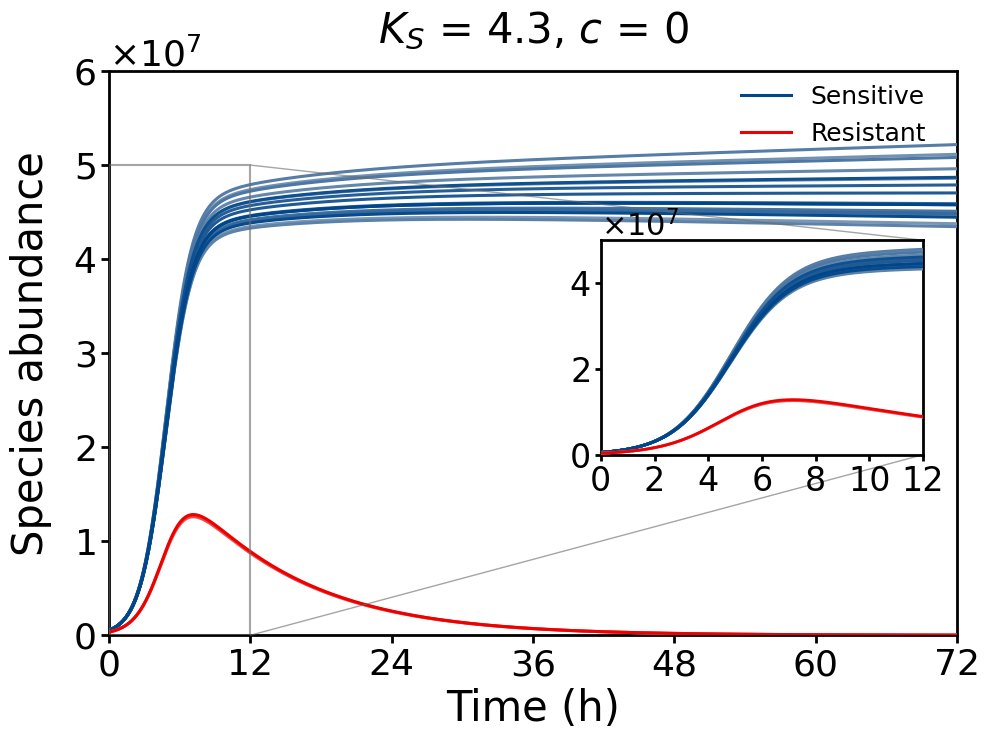
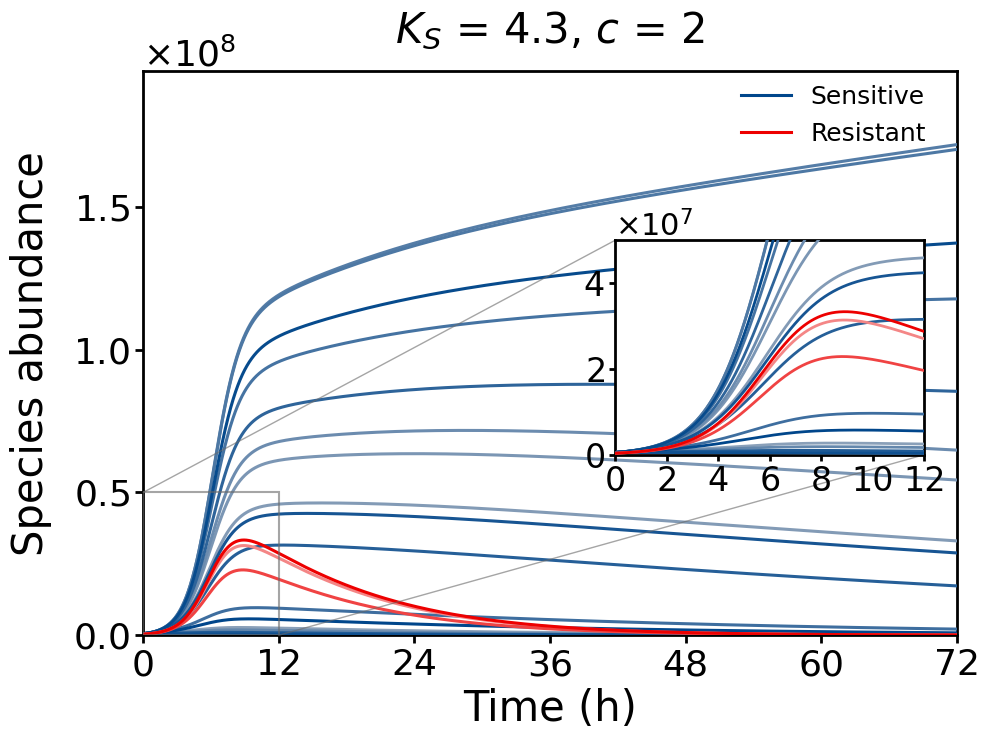
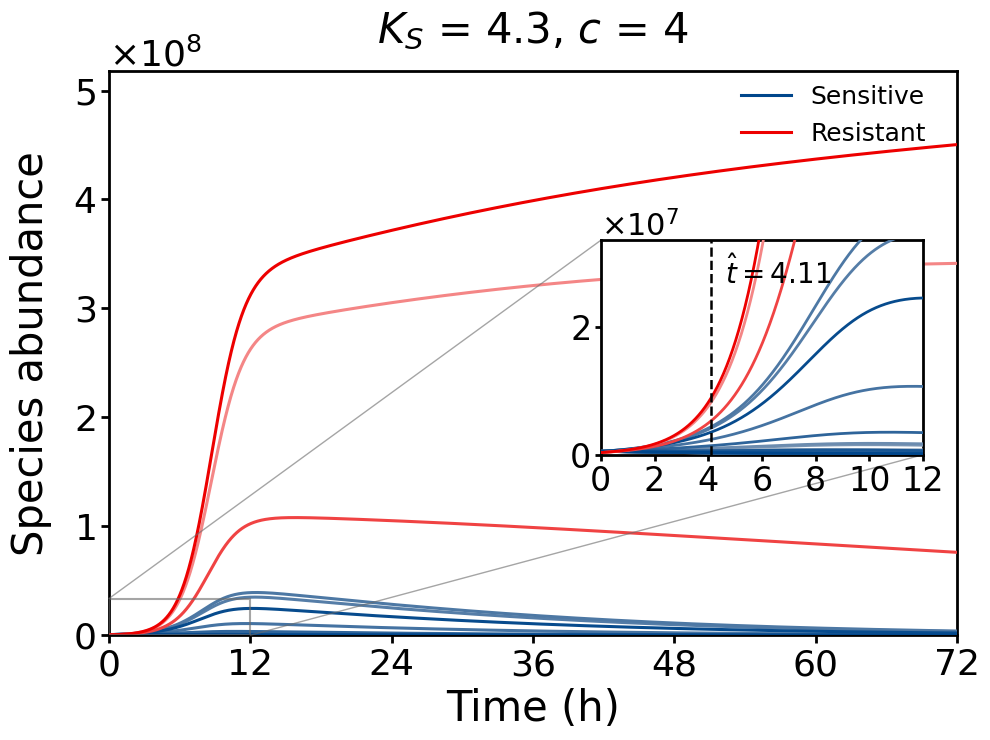
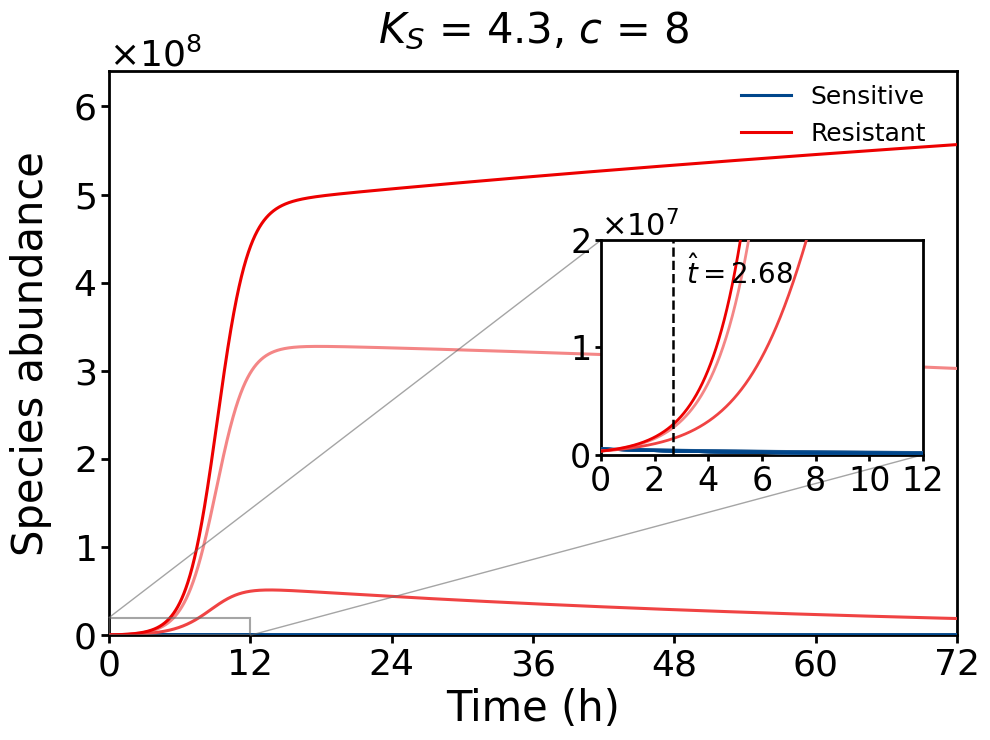

Generate these figures, in order, with matplotlib:
import numpy as np
import matplotlib.pyplot as plt
from scipy.integrate import odeint
import matplotlib.ticker as ticker
from matplotlib import rcParams
import matplotlib.colors as mcolors
import os
import warnings

# Ignore warnings
warnings.filterwarnings("ignore")

# ==========================================
# === 0. User-controllable parameters (Vertical line and text positions) ===
# ==========================================
ANNOT_POS_CONFIG = {
    0: {"offset_x": 0.5, "y_ratio": 0.85}, 
    2: {"offset_x": 0.5, "y_ratio": 0.85}, 
    4: {"offset_x": 0.5, "y_ratio": 0.85}, 
    8: {"offset_x": 0.5, "y_ratio": 0.85}, 
}
persist_hours = 0.0      # 0.0 = No persistence required (earliest intersection); change to 0.5 or 1.0 to avoid transient crossings

# Fixed Ks value (to be displayed in the title)
KS_FIXED = 4.3

# ==========================================
# === 0.1 Global Size and Layout Control ===
# ==========================================
# Canvas size
FIG_WIDTH = 10         # Canvas width
FIG_HEIGHT = 7.5       # Canvas height

# Font sizes
FONT_TITLE = 30        # Main title font size
FONT_LABEL = 30        # X/Y axis label font size (e.g., "Time (h)")
FONT_TICK = 26         # X/Y axis tick number font size
FONT_OFFSET = 26       # Y axis top-left scientific notation font size (e.g., 1e8)
FONT_LEGEND = 18       # Legend font size
LEGEND_BBOX_X = 0.99   # Legend horizontal position
LEGEND_BBOX_Y = 1.015  # Legend vertical position
FONT_INSET_TICK = 24   # Inset plot tick number font size
FONT_INSET_OFFSET = 22 # Inset plot scientific notation font size
FONT_INSET_TEXT = 20   # Inset plot text font size (next to dashed line, t=...)

# Line and tick control
LINE_AXES = 2.0        # Outer border and tick mark thickness
TICK_LENGTH_MAIN = 6.0 # Main plot tick line length
TICK_LENGTH_INSET = 4.0# Inset plot tick line length
LINE_PLOT_MAIN = 2.2   # Main plot growth curve thickness
LINE_PLOT_INSET = 2.0  # Inset plot growth curve thickness
LINE_VLINE = 1.8       # Inset plot vertical dashed intersection line thickness
LINE_ZOOM_BOX = 1.5    # Main plot gray indicator box thickness

# Padding control
PAD_TITLE = 20         # Distance between title and top of the frame
PAD_YLABEL = 15        # Distance between Y-axis label and Y-axis numbers

# ==========================================
# === 1. Global Plot Style Settings ===
# ==========================================
config = {
    "font.family": 'sans-serif',
    "font.sans-serif": ['Arial'],
    "font.weight": "normal",
    "axes.labelweight": "normal",
    "axes.titleweight": "normal",
    "mathtext.fontset": 'custom',
    "mathtext.rm": 'Arial',
    "mathtext.it": 'Arial:italic',
    "mathtext.bf": 'Arial:bold',
    "axes.linewidth": LINE_AXES,             
    "xtick.major.width": LINE_AXES,
    "ytick.major.width": LINE_AXES,
    "xtick.major.size": TICK_LENGTH_MAIN,    
    "ytick.major.size": TICK_LENGTH_MAIN,    
    "xtick.direction": 'out',
    "ytick.direction": 'out',
    "xtick.labelsize": FONT_TICK,            
    "ytick.labelsize": FONT_TICK,
    "axes.labelsize": FONT_LABEL,            
    "figure.figsize": (FIG_WIDTH, FIG_HEIGHT), 
    "axes.unicode_minus": False
}
rcParams.update(config)

# ==========================================
# === 2. Parameter Initialization ===
# ==========================================
np.random.seed(42)

num_S = np.random.randint(13, 29)
num_R = np.random.randint(2, 4)

print(f"Current community complexity: Sensitive strains (S) = {num_S}, Resistant strains (R) = {num_R}")

S0_total = 1e7
R0_total = 1e6
S0 = (S0_total / num_S) * np.ones(num_S)
R0 = (R0_total / num_R) * np.ones(num_R)

K_cap = 1e9
d = 0.07

# Asymmetric interspecific competition
common_intra = np.random.uniform(0.95, 1.05)
gamma_ia = common_intra
gamma_jb = common_intra

DELTA_MIN, DELTA_MAX = 0.02, 0.12
GAMMA_IB_CAP = 1.40
EPS = 1e-6

gamma_ja = float(np.random.uniform(0.80, 1.20))
delta = float(np.random.uniform(DELTA_MIN, DELTA_MAX))
gamma_ib = min(gamma_ja + delta, GAMMA_IB_CAP)

if gamma_ib <= gamma_ja:
    gamma_ib = gamma_ja + EPS

Vsmax = np.random.uniform(0.98, 1.0, num_S)
Vrmax = np.random.uniform(0.89, 0.90, num_R)
Vsmin = -0.1
Vrmin = -0.1

# ==========================================
# Core modifications:
# MICs: MICs of each sensitive strain ~ Uniform(2, 8)
# Ks: Fixed at 4.3 (same for all sensitive strains)
# ==========================================
MICs = np.random.uniform(2.0, 8.0, num_S)         
Ks = np.full(num_S, KS_FIXED, dtype=float)        

# Resistant strains remain random (consistent with original logic)
MICr = np.random.uniform(64.0, 256.0, num_R)
Kr = np.random.uniform(1.0, 2.0, num_R)

total_time = 72
c_values = [0, 2, 4, 8]
# Use 5000 precision uniformly to ensure accurate intersection capture
t_span = np.linspace(0, total_time, 5000)

# ==========================================
# === 3. Define ODE Equations ===
# ==========================================
def bacteria_growth(y, t, c):
    S = y[:num_S]
    R = y[num_S:]
    total_S = np.sum(S)
    total_R = np.sum(R)

    comp_s = 1 - (gamma_ia * total_S + gamma_ja * total_R) / K_cap
    comp_r = 1 - (gamma_ib * total_S + gamma_jb * total_R) / K_cap

    Vs_rate = Vsmax - ((Vsmax - Vsmin) * (c / MICs) ** Ks) / ((c / MICs) ** Ks - (Vsmin / Vsmax))
    Vr_rate = Vrmax - ((Vrmax - Vrmin) * (c / MICr) ** Kr) / ((c / MICr) ** Kr - (Vrmin / Vrmax))

    dSdt = Vs_rate * S * comp_s - d * S
    dRdt = Vr_rate * R * comp_r - d * R
    return np.concatenate([dSdt, dRdt])

# ==========================================
# === 4. Color Mapping (Lancet Style) ===
# ==========================================
# R: Red gradient
lancet_red_light = '#F6B3B3'
lancet_red_deep  = '#ED0000'
cmap_red = mcolors.LinearSegmentedColormap.from_list("LancetRedGrad", [lancet_red_light, lancet_red_deep])
colors_r = cmap_red(np.linspace(0.25, 1.0, num_R))

# S: Blue gradient
lancet_blue_light = '#ADB6C4'
lancet_blue_deep  = '#00468B'
cmap_lancet = mcolors.LinearSegmentedColormap.from_list("LancetGrad", [lancet_blue_light, lancet_blue_deep])
colors_s = cmap_lancet(np.linspace(0.2, 1.0, num_S))

# ==========================================
# === 5. Set Save Path ===
# ==========================================
output_dir = "./results_dynamics"
if not os.path.exists(output_dir):
    os.makedirs(output_dir)

# ==========================================
# === 6. Loop Simulation and Plotting ===
# ==========================================
for c in c_values:
    y0 = np.concatenate([S0, R0])
    solution = odeint(bacteria_growth, y0, t_span, args=(c,))

    # =========================================================
    # Use [Total Abundance] to calculate intersection t_cross and y_cross
    # =========================================================
    dt_span = t_span[1] - t_span[0]
    n_persist = max(1, int(persist_hours / dt_span)) 

    total_S_curve = np.sum(solution[:, :num_S], axis=1)
    total_R_curve = np.sum(solution[:, num_S:], axis=1)
    diff = total_R_curve - total_S_curve

    idx = np.where((diff[:-1] <= 0) & (diff[1:] > 0))[0] + 1
    t_cross, y_cross = None, None

    for i in idx:
        if n_persist > 1:
            if i + n_persist > len(diff) or not np.all(diff[i:i + n_persist] > 0):
                continue

        t1, t2 = t_span[i - 1], t_span[i]
        d1, d2 = diff[i - 1], diff[i]
        if d2 == d1: continue
        
        # Calculate exact time t_cross
        t_cross = t1 - d1 * (t2 - t1) / (d2 - d1)
        
        # Calculate intersection height y_cross
        y1, y2 = total_R_curve[i - 1], total_R_curve[i]
        y_cross = y1 + (y2 - y1) * (t_cross - t1) / (t2 - t1)
        break

    if t_cross is not None:
        print(f"c={c}: Found [Total Abundance] intersection at t={t_cross:.2f}h, height y={y_cross:.2e}")
    else:
        print(f"c={c}: No reversal occurred")

    # Dynamic Y-axis
    current_data_max = np.max(solution)
    y_top_limit = max(100, current_data_max * 1.15)
    if y_top_limit > K_cap:
        y_top_limit = K_cap * 1.2

    fig, ax = plt.subplots()

    # --- Main plot (Apply global linewidth) ---
    for k in range(num_S):
        ax.plot(t_span, solution[:, k], color=colors_s[k], linewidth=LINE_PLOT_MAIN, zorder=5)
    for k in range(num_R):
        ax.plot(t_span, solution[:, num_S + k], color=colors_r[k], linewidth=LINE_PLOT_MAIN, zorder=10)

    # Draw hidden lines to provide legends
    ax.plot([], [], color=lancet_blue_deep, linewidth=LINE_PLOT_MAIN, label='Sensitive')
    ax.plot([], [], color=lancet_red_deep, linewidth=LINE_PLOT_MAIN, label='Resistant')

    ax.set_xlim(0, total_time)
    ax.set_xticks(np.arange(0, total_time + 1, 12))
    ax.set_ylim(0, y_top_limit)
    ax.set_xlabel("Time (h)")
    # Apply dynamic padding
    ax.set_ylabel("Species abundance", labelpad=PAD_YLABEL)

    # Apply dynamic font, padding, and K_S formula format to title
    ax.set_title(rf"$K_S$ = {KS_FIXED}, $c$ = {c}", fontsize=FONT_TITLE, pad=PAD_TITLE)

    # Deploy legend
    leg = ax.legend(loc='upper right', bbox_to_anchor=(LEGEND_BBOX_X, LEGEND_BBOX_Y), fontsize=FONT_LEGEND, frameon=False)
    leg.set_zorder(100)

    formatter = ticker.ScalarFormatter(useMathText=True)
    formatter.set_powerlimits((0, 0))
    ax.yaxis.set_major_formatter(formatter)
    ax.yaxis.get_offset_text().set_fontsize(FONT_OFFSET)

    # =========================================================
    # Dynamically adjust the range of the local inset zoom
    # =========================================================
    if t_cross is not None and y_cross is not None:
        zoom_t_max = max(12.0, np.ceil(t_cross) + 3.0) 
        
        target_zoom_y = y_cross * 1.5   
        min_zoom_y = S0_total * 2.0  
        zoom_y_max = max(min_zoom_y, target_zoom_y)
    else:
        zoom_t_max = 12.0
        zoom_y_max = S0_total * 5.0 

    # --- Local inset zoom (Apply global linewidth) ---
    axins = ax.inset_axes([0.58, 0.32, 0.38, 0.38], zorder=30)

    for k in range(num_S):
        axins.plot(t_span, solution[:, k], color=colors_s[k], linewidth=LINE_PLOT_INSET, zorder=5)
    for k in range(num_R):
        axins.plot(t_span, solution[:, num_S + k], color=colors_r[k], linewidth=LINE_PLOT_INSET, zorder=10)

    axins.set_xlim(0, zoom_t_max)
    axins.set_ylim(0, zoom_y_max)
    
    # Dynamically set X-axis ticks of the inset to prevent crowding
    if zoom_t_max <= 15:
        axins.set_xticks(np.arange(0, zoom_t_max + 1, 2))
    elif zoom_t_max <= 30:
        axins.set_xticks(np.arange(0, zoom_t_max + 1, 5))
    else:
        axins.set_xticks(np.arange(0, zoom_t_max + 1, 10))

    # ==============================================================================
    # Draw dashed lines and hanging text (no arrows, no background box)
    # ==============================================================================
    if t_cross is not None:
        cfg = ANNOT_POS_CONFIG.get(c, {"offset_x": 0.4, "y_ratio": 0.85})
        cur_offset_x = cfg["offset_x"]
        cur_y_ratio = cfg["y_ratio"]

        # Draw the penetrating dashed line (apply dashed line width)
        axins.axvline(x=t_cross, color='black', linestyle='--', linewidth=LINE_VLINE, zorder=20)

        text_x = t_cross + cur_offset_x
        text_y = zoom_y_max * cur_y_ratio
        align_ha = 'left' if cur_offset_x >= 0 else 'right'

        # Anti-collision mechanism: if text is too far right and about to overflow, automatically snap it to the left of the dashed line
        if text_x > zoom_t_max * 0.9:
             text_x = t_cross - abs(cur_offset_x) - 0.1
             align_ha = 'right'

        axins.text(
            text_x, text_y,
            rf'$\hat{{t}} = {t_cross:.2f}$',
            ha=align_ha, va='center',
            family='Arial', fontsize=FONT_INSET_TEXT, fontweight='bold', color='black',
            zorder=40
        )
    # ==============================================================================

    # Apply specific tick length, font size, and thickness for the inset zoom
    axins.tick_params(axis='both', labelsize=FONT_INSET_TICK, length=TICK_LENGTH_INSET, width=LINE_AXES)
    formatter_ins = ticker.ScalarFormatter(useMathText=True)
    formatter_ins.set_powerlimits((0, 0))
    axins.yaxis.set_major_formatter(formatter_ins)
    axins.yaxis.get_offset_text().set_fontsize(FONT_INSET_OFFSET)

    # Apply dynamic thickness to the zoom indicator box
    ax.indicate_inset_zoom(axins, edgecolor="dimgray", alpha=0.6, linewidth=LINE_ZOOM_BOX, zorder=25)

    ax.spines['top'].set_visible(True)
    ax.spines['right'].set_visible(True)
    ax.spines['bottom'].set_visible(True)
    ax.spines['left'].set_visible(True)
    ax.tick_params(top=False, right=False, which='both')
    
    plt.tight_layout()

    # === Save ===
    filename = f'Lancet_Ks_{KS_FIXED}_C_{c}.png'
    full_save_path = os.path.join(output_dir, filename)
    # Core modification: add transparent=True
    plt.savefig(full_save_path, dpi=600, bbox_inches='tight', transparent=True)
    print(f"Saved: {full_save_path}")
    
    # Free memory / Prevent memory leak
    plt.close()
